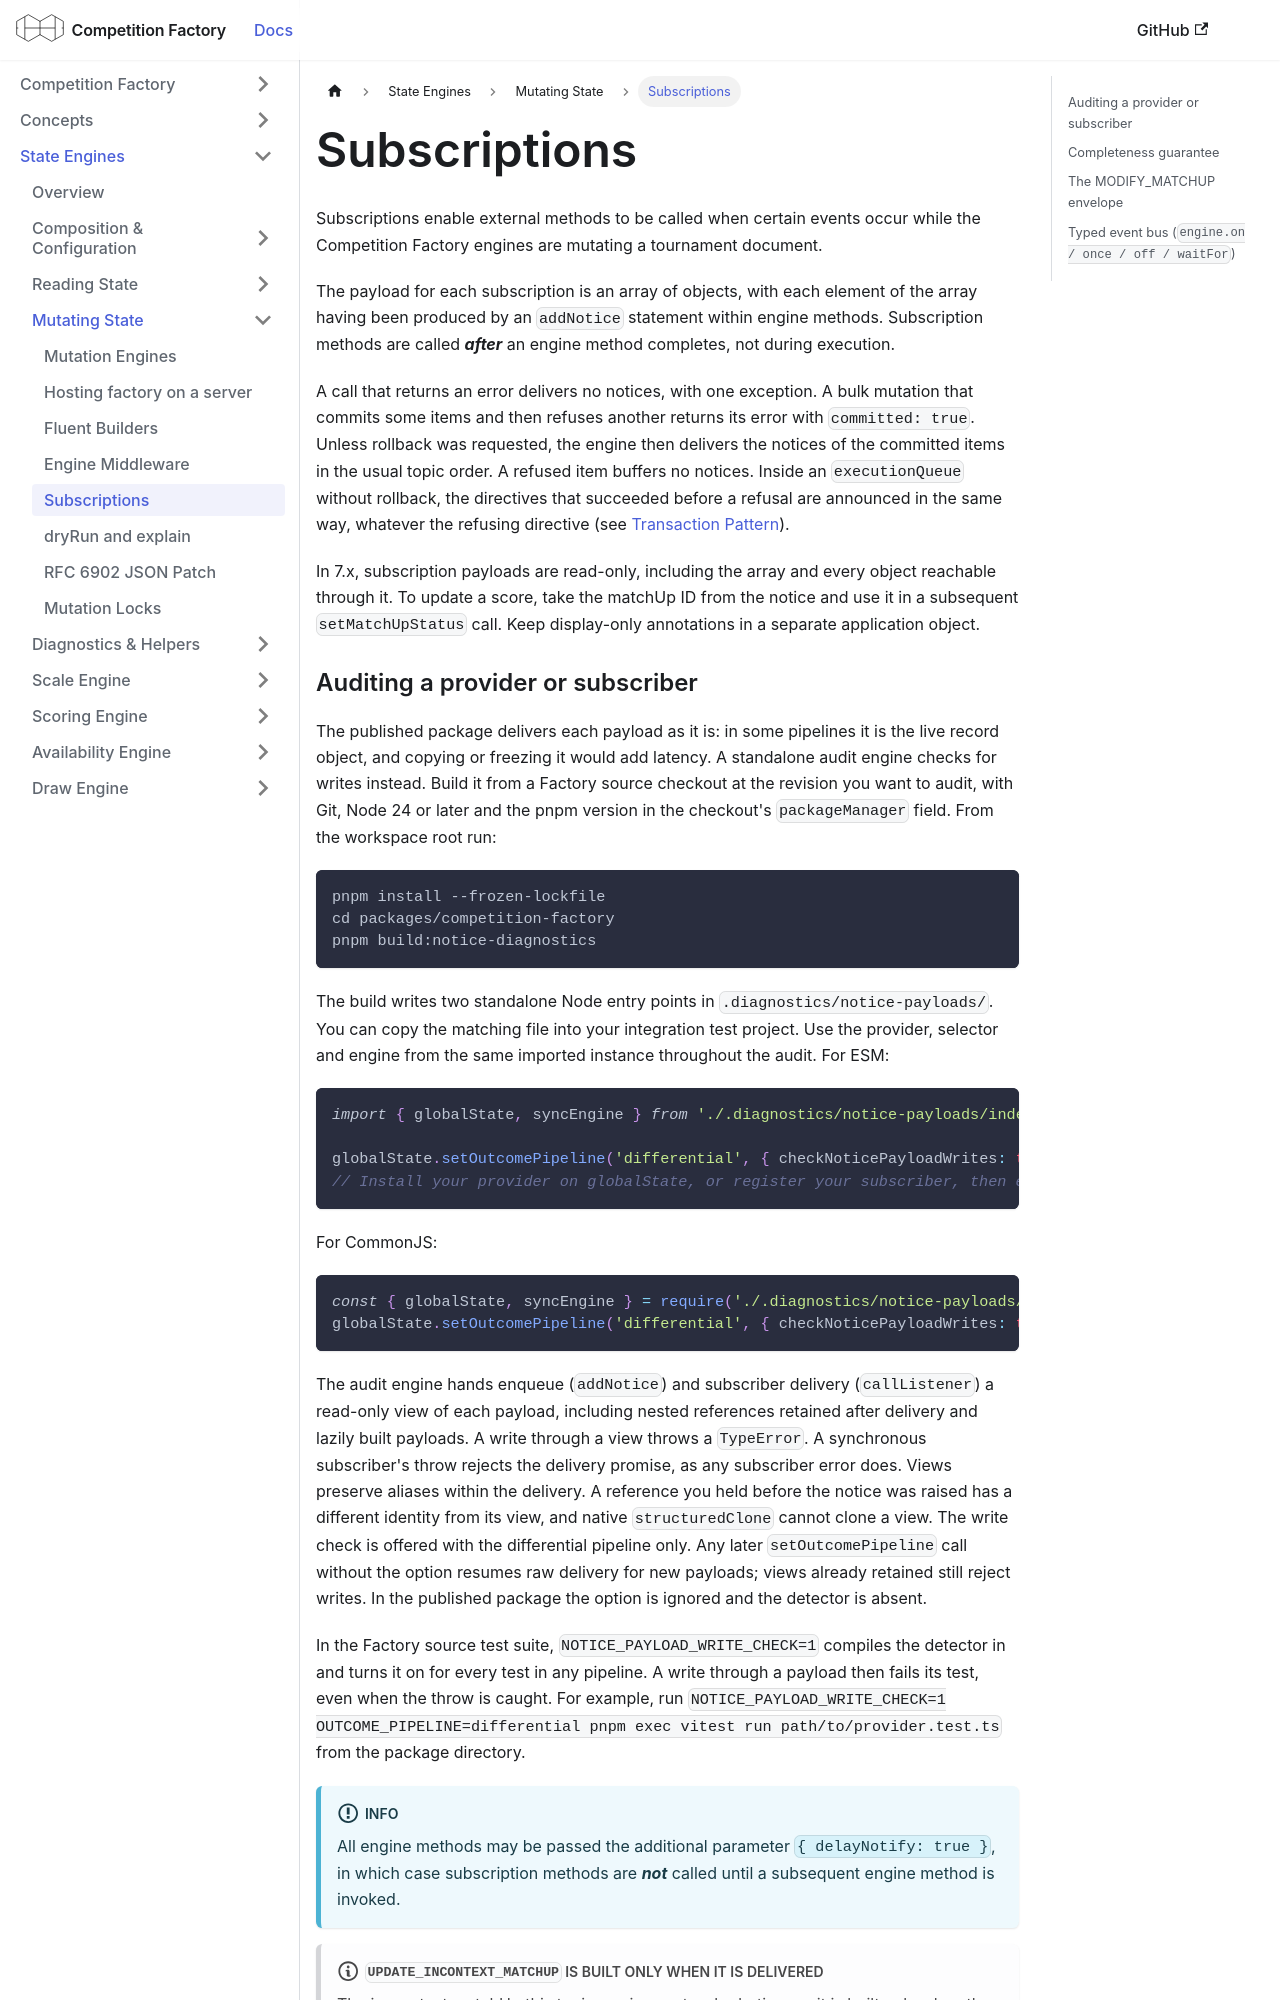

repository: CourtHive/competition-factory · page: docs/engines/subscriptions/index.html · generator: docusaurus

---
title: Subscriptions
---

Subscriptions enable external methods to be called when certain events occur while the Competition Factory engines are mutating a tournament document.

The payload for each subscription is an array of objects, with each element of the array having been produced by an `addNotice` statement within engine methods. Subscription methods are called **_after_** an engine method completes, not during execution.

A call that returns an error delivers no notices, with one exception. A bulk mutation that commits some items and then refuses another returns its error with `committed: true`. Unless rollback was requested, the engine then delivers the notices of the committed items in the usual topic order. A refused item buffers no notices. Inside an `executionQueue` without rollback, the directives that succeeded before a refusal are announced in the same way, whatever the refusing directive (see [Transaction Pattern](/docs/engines/mutation-engines#transaction-pattern)).

In 7.x, subscription payloads are read-only, including the array and every object reachable through it. To update a score, take the matchUp ID from the notice and use it in a subsequent `setMatchUpStatus` call. Keep display-only annotations in a separate application object.
